The GitHub repository AnishHota/Colonoscopy-QA contains a labelled image folder "QA-Polyp" with 2 categories: clear, blurry. Examples follow, each with its label.

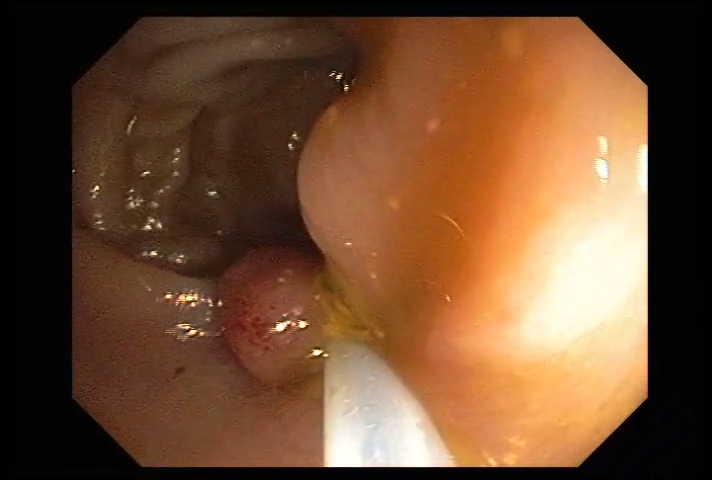
Label: clear

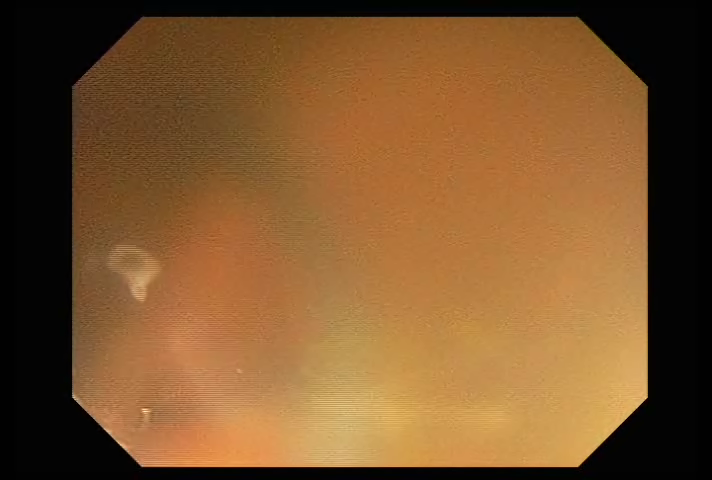
Label: blurry

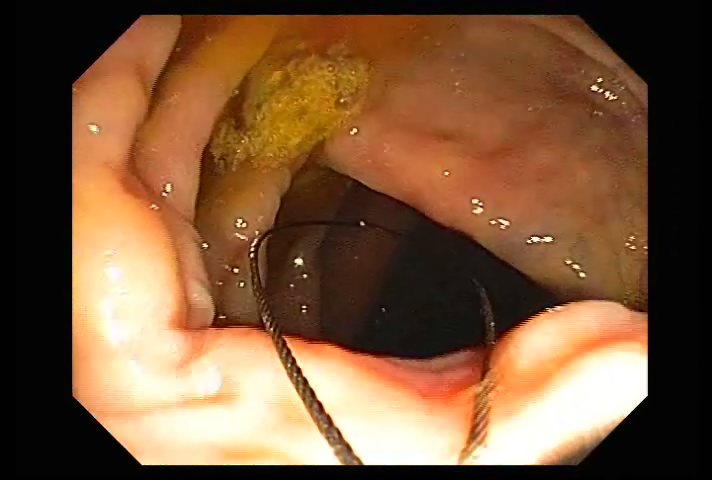
Label: clear

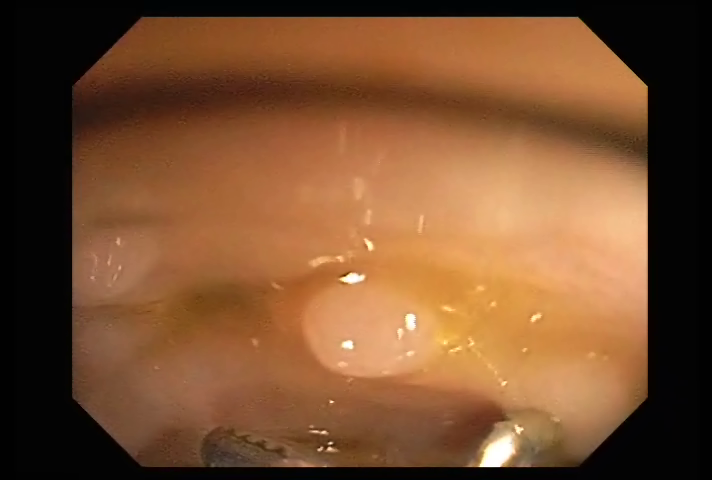
Label: clear

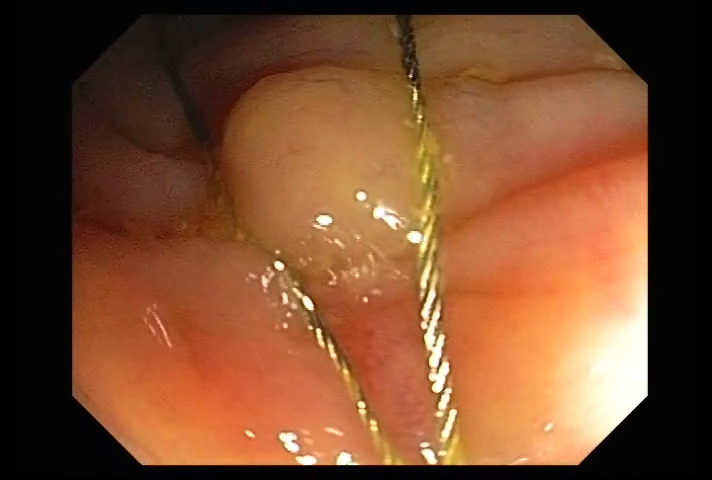
Label: clear

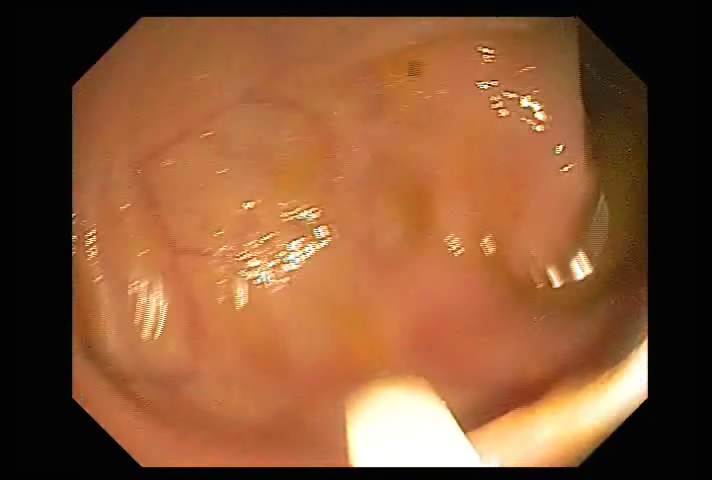
Label: clear
